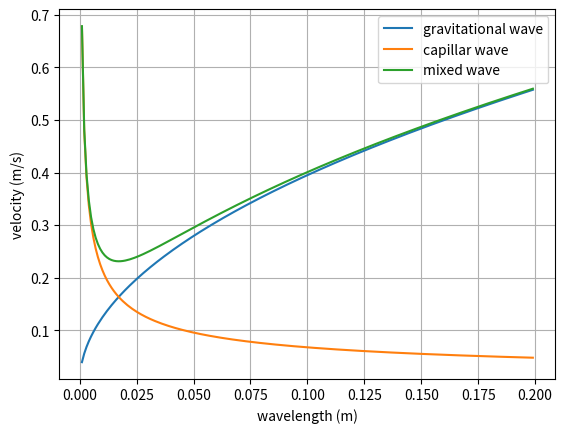

Recreate this plot in Python.
# importing libraries
import numpy as np
import matplotlib.pyplot as plt

# setting constant values (on 20˚C)
g = 9.81 # gravitational acceleration
rho = 998.23 # water density on 20˚C
alpha = 0.07286 # water surface tension on 20˚C

# give an l interval
l = np.arange(0.001, 0.2, 0.001)

# create three functions that gives the velocity of the wave in function of wavelength (here 'l' is the wavelength)
c_neh = lambda l : np.sqrt((g*l) / (2*np.pi)) # the velocity of the gravitational wave
c_kap = lambda l : np.sqrt((2*np.pi*alpha) / (l*rho)) # the velocity of the capillat wave
c = lambda l : np.sqrt(( (g*l) / (2*np.pi) ) + ( (2*np.pi*alpha) / (l*rho) )) # the velocity of the mixed wave

# check if the minimum value is in the error range
error_limit = 0.1 # give an error range

c_min = ((4*alpha*g) / (rho))**(1/4) # the minimal value of the velocity
l_min = 2*np.pi*np.sqrt(alpha/(rho*g)) # the wavelength of the minimal velocity
c_ = 0 # the velocity from the derivative
l_ = 0 # the wavelength from the derivative

# calcuating the minimal value with the differential quotient
for i in range(len(c(l))-1):
    differential = ( c(l[i+1])-c(l[i]) ) / (0.001)
    if np.abs(c_min-differential) < error_limit:
      c_ = c(l[i])
      l_ = l[i]

# printing values
print("The minimal value of the velocity from the derivative:", '%.5g'%c_, "m/s", "\nThe calculated minimal velocity:", '%.5g'%c_min, "m/s", "\nThe error:", '%.3g'%np.abs(c_-c_min), "m/s")
print("The minimal value of the wavelength from the derivative:", l_, "m", "\nThe calculated minimal wavelength:", '%.5g'%l_min, "m", "\nThe error:", '%-5g'%np.abs(l_-l_min), "m")

if np.abs(c_-c_min) < error_limit and np.abs(l_-l_min) < error_limit:
    print("The results are in the error range.")

# plotting the graph
fig, ax = plt.subplots()
ax.set_xlabel("wavelength (m)")
ax.set_ylabel("velocity (m/s)")

ax.plot(l, c_neh(l), label="gravitational wave")
ax.plot(l, c_kap(l), label="capillar wave")
ax.plot(l, c(l), label="mixed wave")
ax.legend()
plt.grid()
plt.show()
